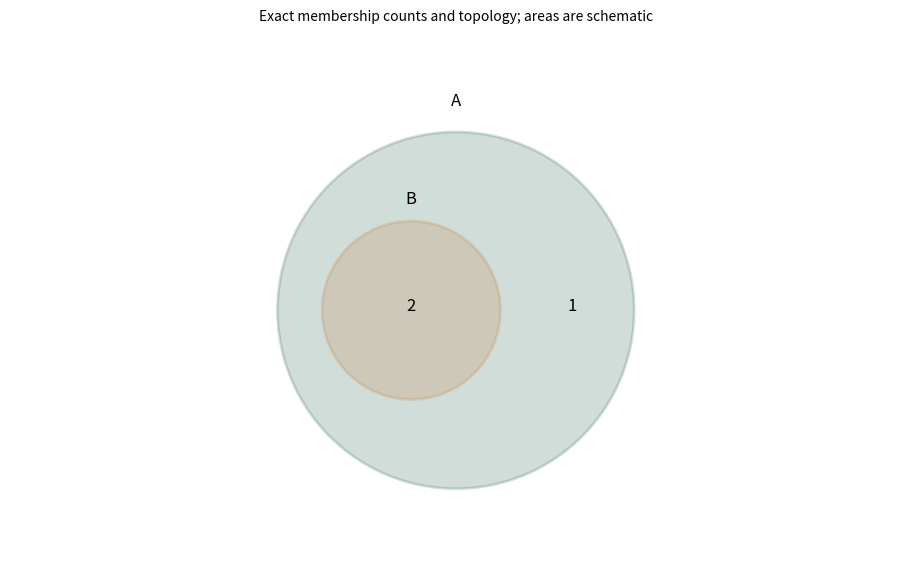

Reproduce this figure in Python.
# Tuyan specialist vector renderer v1; immutable source data.
import json
d = json.loads("{\"type\":\"euler\",\"rows\":[{\"set\":\"A\",\"members\":[\"a\",\"b\",\"c\"]},{\"set\":\"B\",\"members\":[\"b\",\"c\"]}],\"units\":{},\"options\":{\"areaMode\":\"schematic\"},\"analysis\":{\"description\":\"Synthetic teaching fixture; supplied quantities are not research findings.\"},\"pixels\":1024,\"plotStyle\":{\"width\":9,\"height\":6,\"fontSize\":12}}")

import math
from statistics import NormalDist
import numpy as np
import matplotlib
matplotlib.use('Agg')
import matplotlib.pyplot as plt
from matplotlib.patches import Circle, Rectangle, Polygon, PathPatch, Wedge, FancyArrowPatch
from matplotlib.path import Path
from matplotlib.textpath import TextPath
from matplotlib.font_manager import FontProperties
from matplotlib.transforms import Affine2D
from matplotlib.colors import BoundaryNorm, Normalize
from matplotlib.cm import ScalarMappable
r,kind,opt,unit=d['rows'],d['type'],d['options'],d['units']
plt.rcParams.update({'font.size':d['plotStyle']['fontSize'],'svg.fonttype':'none'})
fig,ax=plt.subplots(figsize=(d['plotStyle']['width'],d['plotStyle']['height']),layout='constrained')
fig.set_facecolor('white')
fig._tuyan_target_pixels=d['pixels']
colors=['#487968','#c58b53','#647da6','#a77592','#a5a659','#578eaa','#be7666']
computations={}
checks={}
def verify(name,actual,expected,tolerance=1e-9):
    error=float(abs(actual-expected))
    assert math.isfinite(error) and error<=tolerance*max(1,abs(expected)), name
    checks[name]={'actual':float(actual),'expected':float(expected),'absoluteError':error}
def note(text):
    ax.set_title(text,fontsize=10,pad=16)
def clean(value):
    if isinstance(value,dict):return {str(k):clean(v) for k,v in value.items()}
    if isinstance(value,(list,tuple,np.ndarray)):return [clean(v) for v in value]
    if isinstance(value,np.generic):return value.item()
    return value
def ribbon(x0,x1,y0,y1,height,color,alpha=.6):
    # Both vertical cross-sections have identical data-space thickness.
    dx=(x1-x0)*.45
    vertices=[(x0,y0),(x0+dx,y0),(x1-dx,y1),(x1,y1),(x1,y1+height),(x1-dx,y1+height),(x0+dx,y0+height),(x0,y0+height),(x0,y0)]
    codes=[Path.MOVETO,Path.CURVE4,Path.CURVE4,Path.CURVE4,Path.LINETO,Path.CURVE4,Path.CURVE4,Path.CURVE4,Path.CLOSEPOLY]
    artist=PathPatch(Path(vertices,codes),facecolor=color,edgecolor='none',alpha=alpha)
    ax.add_patch(artist)
    verify('ribbon_%d_width'%len(ax.patches),vertices[4][1]-vertices[3][1],height)
    return artist
if kind=='network':
    ids=[a['id'] for a in opt['nodes']];n=len(ids)
    positions={name:(math.cos(2*math.pi*i/n),math.sin(2*math.pi*i/n)) for i,name in enumerate(ids)}
    weighted='value' in r[0]
    scale=4/max(a['value'] for a in r) if weighted else 1
    for a in r:
        weight=a['value'] if weighted else 1
        artist=FancyArrowPatch(positions[a['source']],positions[a['target']],arrowstyle='-|>' if opt['directed'] else '-',mutation_scale=12,linewidth=weight*scale,color=colors[0],shrinkA=12,shrinkB=12)
        ax.add_patch(artist);verify('edge_%d_width'%len(ax.patches),artist.get_linewidth(),weight*scale)
        if weighted:
            p,q=positions[a['source']],positions[a['target']];ax.text((p[0]+q[0])/2,(p[1]+q[1])/2,str(weight),fontsize=8)
    points=np.array(list(positions.values()));artist=ax.scatter(points[:,0],points[:,1],s=250,c=colors[1],zorder=3)
    for a in opt['nodes']:
        x,y=positions[a['id']];ax.text(x*1.14,y*1.14,a.get('label',a['id']),ha='center',va='center',fontsize=9)
    degree={name:sum(a['source']==name or a['target']==name for a in r) for name in ids}
    verify('degree_sum',sum(degree.values()),2*len(r));verify('rendered_node_count',len(artist.get_offsets()),n)
    computations={'positions':positions,'degree':degree,'isolatedNodes':[k for k,v in degree.items() if v==0],'lineWidthPerWeight':scale}
    ax.set(xlim=(-1.4,1.4),ylim=(-1.4,1.4),aspect='equal');ax.axis('off');note('Circular layout; distances are not scientific distances'+ ('; weights: '+opt['weightUnit'] if weighted else ''))
elif kind=='euler':
    a,b=set(r[0]['members']),set(r[1]['members']);both=len(a&b);only_a=len(a-b);only_b=len(b-a)
    if a==b:
        locations=[(0,0,1),(0,0,1)];topology='equal';ax.text(0,0,str(both),ha='center');ax.text(0,1.15,r[0]['set']+' = '+r[1]['set'],ha='center')
    elif a.issubset(b) or b.issubset(a):
        small=0 if a.issubset(b) else 1;locations=[None,None];locations[small]=(-.25,0,.5);locations[1-small]=(0,0,1);topology='containment'
        ax.text(-.25,0,str(both),ha='center');ax.text(.65,0,str(only_b if small==0 else only_a),ha='center')
        ax.text(-.25,.6,r[small]['set'],ha='center');ax.text(0,1.15,r[1-small]['set'],ha='center')
    elif not both:
        locations=[(-1.1,0,1),(1.1,0,1)];topology='disjoint'
        for i,x in enumerate([-1.1,1.1]):ax.text(x,0,str([only_a,only_b][i]),ha='center');ax.text(x,1.15,r[i]['set'],ha='center')
    else:
        locations=[(-.6,0,1),(.6,0,1)];topology='overlap'
        for x,value in [(-1,only_a),(0,both),(1,only_b)]:ax.text(x,0,str(value),ha='center')
        for i,x in enumerate([-.8,.8]):ax.text(x,1.15,r[i]['set'],ha='center')
    for i,(x,y,radius) in sorted(enumerate(locations),key=lambda z:-z[1][2]):ax.add_patch(Circle((x,y),radius,facecolor=colors[i],edgecolor=colors[i],alpha=.25,linewidth=2))
    verify('union_count',only_a+both+only_b,len(a|b));computations={'intersection':both,'onlyA':only_a,'onlyB':only_b,'union':len(a|b),'topology':topology,'areaMode':'schematic'}
    ax.set(xlim=(-2.5,2.5),ylim=(-1.4,1.5),aspect='equal');ax.axis('off');note('Exact membership counts and topology; areas are schematic')
elif kind=='sankey':
    nodes=opt['nodes'];total=sum(a['value'] for a in r);gap=total*.07
    starts={};totals={};row_heights=[]
    for stage in [0,1]:
        offset=0
        for node in [n for n in nodes if n['stage']==stage]:
            name=node['id'];value=sum(a['value'] for a in r if a['source' if stage==0 else 'target']==name)
            starts[name]=offset;totals[name]=value
            rect=Rectangle((stage-.025,offset),.05,value,color=colors[stage]);ax.add_patch(rect)
            ax.text(stage+(-.05 if stage==0 else .05),offset+value/2,name+' ('+str(value)+')',ha='right' if stage==0 else 'left',va='center',fontsize=9)
            verify(name+'_node_height',rect.get_height(),value);offset+=value+gap
        row_heights.append(offset)
    used={name:0. for name in starts}
    for i,a in enumerate(r):
        s,t=a['source'],a['target'];ribbon(.025,.975,starts[s]+used[s],starts[t]+used[t],a['value'],colors[i%len(colors)]);used[s]+=a['value'];used[t]+=a['value']
    for name in used:verify(name+'_allocated_flow',used[name],totals[name])
    verify('both_column_total',sum(totals.values()),2*total);computations={'nodeTotals':totals,'totalFlow':total,'dataSpaceWidthPerValue':1}
    ax.set(xlim=(-.28,1.28),ylim=(-gap,max(row_heights)));ax.axis('off');note('Flow width: '+unit['value']+'; two-stage supplied flows')
elif kind=='chord':
    ids=opt['nodes'];totals={n:sum(a['value'] for a in r if n in [a['source'],a['target']]) for n in ids};total=sum(totals.values());gap=.04;scale=(2*math.pi-gap*len(ids))/total
    starts={};used={n:0. for n in ids};angle=0;arcs={}
    for i,n in enumerate(ids):
        starts[n]=angle;end=angle+totals[n]*scale;arcs[n]=[angle,end]
        ax.add_patch(Wedge((0,0),1,math.degrees(angle),math.degrees(end),width=.08,facecolor=colors[i%len(colors)]))
        mid=(angle+end)/2;ax.text(1.15*math.cos(mid),1.15*math.sin(mid),n,ha='center',va='center',fontsize=9);angle=end+gap
    spans=[]
    for i,a in enumerate(r):
        s,t,v=a['source'],a['target'],a['value'];a0=starts[s]+used[s]*scale;a1=a0+v*scale;b0=starts[t]+used[t]*scale;b1=b0+v*scale;used[s]+=v;used[t]+=v
        aa=np.linspace(a0,a1,12);bb=np.linspace(b0,b1,12);pa=np.column_stack([.91*np.cos(aa),.91*np.sin(aa)]);pb=np.column_stack([.91*np.cos(bb),.91*np.sin(bb)])
        verts=[*pa,(0,0),pb[0],*pb[1:],(0,0),pa[0]];codes=[Path.MOVETO]+[Path.LINETO]*(len(pa)-1)+[Path.CURVE3,Path.CURVE3]+[Path.LINETO]*(len(pb)-1)+[Path.CURVE3,Path.CURVE3]
        ax.add_patch(PathPatch(Path(verts,codes),facecolor=colors[ids.index(s)%len(colors)],alpha=.5,edgecolor='none'))
        verify('edge_%d_source_span'%i,a1-a0,v*scale);verify('edge_%d_target_span'%i,b1-b0,v*scale);spans.append([a0,a1,b0,b1])
    for n in ids:verify(n+'_incident_allocation',used[n],totals[n])
    computations={'incidentTotals':totals,'edgeSpansRadians':spans,'radiansPerValue':scale,'undirectedTotal':total/2}
    ax.set(xlim=(-1.4,1.4),ylim=(-1.4,1.4),aspect='equal');ax.axis('off');note('Undirected ribbons; endpoint angle proportional to '+unit['value'])
elif kind=='radar':
    ax.remove();ax=fig.add_subplot(111,projection='polar');axes=opt['axes'];angles=np.arange(len(axes))*2*math.pi/len(axes);closed=np.r_[angles,angles[0]];normalized={}
    groups=list(dict.fromkeys(a['group'] for a in r))
    for i,g in enumerate(groups):
        values=[next(a['value'] for a in r if a['group']==g and a['label']==b['id']) for b in axes];values=np.array([(v-b['min'])/(b['max']-b['min']) for v,b in zip(values,axes)]);normalized[g]=values
        line=ax.plot(closed,np.r_[values,values[0]],color=colors[i%len(colors)],label=g)[0];ax.fill(closed,np.r_[values,values[0]],color=colors[i%len(colors)],alpha=.1);verify(g+'_radius_error',np.max(np.abs(line.get_ydata()[:-1]-values)),0)
    ax.set_xticks(angles,[a['id']+'\n'+str(a['min'])+'–'+str(a['max'])+' '+a['unit'] for a in axes],fontsize=9);ax.set_ylim(0,1);ax.legend(loc='upper right',bbox_to_anchor=(1.3,1.15));note('Explicit per-axis normalization; polygon area is not a score');computations={'normalizedRadii':normalized}
elif kind=='qq':
    sample=np.sort([a['value'] for a in r]);p=(np.arange(len(sample))+.5)/len(sample)
    if opt['reference']=='normal':theoretical=np.array([NormalDist(opt['mean'],opt['sd']).inv_cdf(float(q)) for q in p])
    else:theoretical=np.quantile(opt['referenceValues'],p,method='linear')
    points=ax.scatter(theoretical,sample,c=colors[0]);limits=[min(theoretical.min(),sample.min()),max(theoretical.max(),sample.max())];ax.plot(limits,limits,'--',color='#999999',label='Identity (same units)');ax.legend(fontsize=8)
    verify('sample_order_error',np.max(np.abs(points.get_offsets()[:,1]-sample)),0);verify('quantile_order_violations',np.sum(np.diff(theoretical)<0),0)
    computations={'probabilities':p,'referenceQuantiles':theoretical,'sampleQuantiles':sample,'plottingPosition':'(i - 0.5) / n','parameterSource':'supplied; not fitted'}
    ax.set_xlabel('Reference quantile ('+unit['value']+')');ax.set_ylabel('Sample quantile ('+unit['value']+')');note('Q-Q comparison; no normality test or fitted parameters')
elif kind=='streamgraph':
    groups=list(dict.fromkeys(a['group'] for a in r));xs=sorted(set(a['x'] for a in r));values=np.array([[next(a['y'] for a in r if a['x']==x and a['group']==g) for x in xs] for g in groups]);total=values.sum(axis=0);baseline=-total/2;lower=baseline.copy()
    for i,g in enumerate(groups):
        upper=lower+values[i];ax.fill_between(xs,lower,upper,color=colors[i%len(colors)],label=g);verify(g+'_thickness_error',np.max(np.abs(upper-lower-values[i])),0);lower=upper
    verify('symmetric_baseline_error',np.max(np.abs(lower+baseline)),0);computations={'x':xs,'totalThickness':total,'baseline':baseline,'series':dict(zip(groups,values))};ax.set_xlabel(unit['x']);ax.set_ylabel('Thickness ('+unit['y']+'); centered baseline');ax.legend()
elif kind=='cumulative_incidence':
    groups=list(dict.fromkeys(a.get('group','Data') for a in r));results={};color_index=0
    for group in groups:
        rows=[a for a in r if a.get('group','Data')==group];times=sorted(set(a['time'] for a in rows));s=1.;cif=np.zeros(len(opt['causes']));xs=[0.];curves=[cif.copy()];risks=[];survival=[1.]
        buckets={t:{'events':np.zeros(len(opt['causes']),dtype=int),'censored':0} for t in times}
        for a in rows:
            if a['event']:buckets[a['time']]['events'][opt['causes'].index(a['cause'])]+=1
            else:buckets[a['time']]['censored']+=1
        risk=len(rows)
        for t in times:
            counts=buckets[t]['events'];censored=buckets[t]['censored'];before=s;cif=cif+before*counts/risk;s=before*(1-counts.sum()/risk);xs.append(t);curves.append(cif.copy());survival.append(s);risks.append({'time':t,'atRisk':risk,'eventsByCause':counts,'censored':censored})
            verify(group+'_mass_at_'+str(t),s+cif.sum(),1);risk-=int(counts.sum())+censored
        curves=np.array(curves)
        for j,c in enumerate(opt['causes']):
            line=ax.step(xs,curves[:,j],where='post',label=group+' / '+c,color=colors[color_index%len(colors)])[0];color_index+=1;verify(group+'_'+c+'_curve_error',np.max(np.abs(line.get_ydata()-curves[:,j])),0);verify(group+'_'+c+'_monotonic_violations',np.sum(np.diff(curves[:,j])< -1e-12),0)
        results[group]={'time':xs,'cif':dict(zip(opt['causes'],curves.T)),'eventFreeSurvival':survival,'riskSets':risks}
    computations={'estimator':'Aalen-Johansen, common time-zero entry, right censoring, simultaneous cause jumps','groups':results};ax.set_ylim(0,1.03);ax.set_xlabel(unit['time']);ax.set_ylabel('Cumulative incidence');ax.legend(fontsize=8);note('Aalen–Johansen competing risks; no CI estimated')
elif kind=='matrix_link_overlay':
    names=list(dict.fromkeys(a['row'] for a in r));n=len(names);matrix=np.array([[next(a['value'] for a in r if a['row']==y and a['column']==x) for x in names] for y in names]);mesh=ax.pcolormesh(np.arange(n+1)-.5,np.arange(n+1)-.5,matrix,cmap='viridis',shading='flat');fig.colorbar(mesh,ax=ax,label=unit['value'],shrink=.7)
    maxweight=max(abs(a['value']) for a in opt['links']);scale=4/maxweight
    for i,a in enumerate(opt['links']):
        y0,y1=names.index(a['source']),names.index(a['target']);x=-.65;control=-1-abs(y0-y1)*.3
        path=Path([(x,y0),(control,y0),(control,y1),(x,y1)],[Path.MOVETO,Path.CURVE4,Path.CURVE4,Path.CURVE4]);p=PathPatch(path,fill=False,linewidth=abs(a['value'])*scale,color=colors[i%len(colors)]);ax.add_patch(p);ax.text(control,(y0+y1)/2,str(a['value']),ha='right',fontsize=8);verify('link_%d_width'%i,p.get_linewidth(),abs(a['value'])*scale)
    verify('matrix_value_error',np.max(np.abs(np.asarray(mesh.get_array()).reshape(matrix.shape)-matrix)),0);computations={'matrix':matrix,'linkWidthPerAbsoluteValue':scale,'suppliedLinks':opt['links']}
    ax.set_xticks(range(n),names,rotation=30);ax.set_yticks(range(n),names);ax.set_xlim(-2-.3*n,n-.5);ax.set_ylim(n-.5,-.5);note(opt['matrixStatistic']+'\nLinks: '+opt['linkStatistic']+' ('+opt['linkUnit']+')')
elif kind=='parallel_coordinates':
    axes=opt['axes'];x=np.arange(len(axes));values=[]
    for i,a in enumerate(r):
        y=np.array([(a[b['id']]-b['min'])/(b['max']-b['min']) for b in axes]);values.append(y);line=ax.plot(x,y,color=colors[i%len(colors)],alpha=.65,label=a['id'] if len(r)<=12 else None)[0];verify(a['id']+'_normalized_error',np.max(np.abs(line.get_ydata()-y)),0)
    for i,b in enumerate(axes):
        ax.axvline(i,color='#cccccc',linewidth=.7,zorder=0)
        for v in np.linspace(b['min'],b['max'],5):ax.text(i+.02,(v-b['min'])/(b['max']-b['min']),format(v,'.3g'),fontsize=7,va='center')
    ax.set_xticks(x,[b['id']+'\n'+b['unit'] for b in axes]);ax.set_ylim(-.05,1.05);ax.set_yticks([])
    if len(r)<=12:ax.legend(fontsize=8,loc='upper left',bbox_to_anchor=(1,1))
    computations={'normalizedObservations':dict(zip([a['id'] for a in r],values))};note('Explicit axis ranges; each line is one observation')
elif kind in ['treemap','circle_packing']:
    nodes={a['id']:a for a in r};children={a['id']:[b['id'] for b in r if b['parent']==a['id']] for a in r};root=next(a['id'] for a in r if a['parent'] is None);leaves=[a['id'] for a in r if not children[a['id']]];geometries={}
    if kind=='treemap':
        def layout(name,x,y,w,h,depth):
            a=nodes[name];geometries[name]=[x,y,w,h];rect=Rectangle((x,y),w,h,facecolor=colors[leaves.index(name)%len(colors)] if name in leaves else 'none',edgecolor='white' if name in leaves else '#303d35',linewidth=1.5 if depth==0 else .7,zorder=1+depth);ax.add_patch(rect)
            verify(name+'_area_ratio',w*h,nodes[name]['value']/nodes[root]['value'])
            if not children[name]:ax.text(x+w/2,y+h/2,a['label']+'\n'+str(a['value']),ha='center',va='center',fontsize=9)
            else:
                offset=0
                for child in children[name]:
                    ratio=nodes[child]['value']/a['value']
                    if depth%2==0:layout(child,x+offset*w,y,w*ratio,h,depth+1)
                    else:layout(child,x,y+offset*h,w,h*ratio,depth+1)
                    offset+=ratio
                ax.add_patch(Rectangle((x,y),w,h,facecolor='none',edgecolor='#203d31',linewidth=1.5,zorder=30-depth))
                if depth>0:ax.text(x+.01*w,y+h-.025*h,a['label'],ha='left',va='top',fontsize=8,zorder=40,bbox={'facecolor':'white','edgecolor':'none','alpha':.75,'pad':1})
        layout(root,0,0,1,1,0);verify('leaf_area_sum',sum(geometries[n][2]*geometries[n][3] for n in leaves),1);ax.set(xlim=(-.02,1.02),ylim=(-.02,1.02),aspect='equal');note(nodes[root]['label']+'; slice-and-dice area proportional to '+unit['value'])
    else:
        radii={}
        def radius(name):
            radii[name]=sum(radius(c) for c in children[name]) if children[name] else math.sqrt(nodes[name]['value']/math.pi)
            return radii[name]
        radius(root)
        def layout(name,x,y,depth):
            rad=radii[name];geometries[name]=[x,y,rad];leaf=not children[name];circle=Circle((x,y),rad,facecolor=colors[leaves.index(name)%len(colors)] if leaf else 'none',edgecolor='#405648',alpha=.65 if leaf else 1,linewidth=1,zorder=depth+1);ax.add_patch(circle)
            if leaf:
                verify(name+'_leaf_area',math.pi*circle.get_radius()**2,nodes[name]['value']);ax.text(x,y,nodes[name]['label']+'\n'+str(nodes[name]['value']),ha='center',va='center',fontsize=8)
            if not leaf:ax.text(x,y+rad*.8,nodes[name]['label'],ha='center',va='center',fontsize=8,zorder=30)
            cursor=x-rad
            for child in children[name]:
                cr=radii[child];cx=cursor+cr;layout(child,cx,y,depth+1);verify(child+'_containment_excess',max(0,abs(cx-x)+cr-rad),0);cursor+=2*cr
        layout(root,0,0,0);lim=radii[root]*1.12;ax.set(xlim=(-lim,lim),ylim=(-lim,lim),aspect='equal');note('Leaf area proportional to '+unit['value']+'; parent area includes empty space')
    computations={'geometry':geometries,'rootTotal':nodes[root]['value'],'leafTotal':sum(nodes[n]['value'] for n in leaves),'algorithm':'slice-and-dice' if kind=='treemap' else 'tangent-row nested circles'};verify('leaf_total',computations['leafTotal'],computations['rootTotal']);ax.axis('off')
elif kind=='alluvial':
    stages=opt['stages'];ids=list(dict.fromkeys(a['id'] for a in r));paths={n:[next(a for a in r if a['id']==n and a['stage']==s) for s in stages] for n in ids};total=sum(paths[n][0]['value'] for n in ids);gap=total*.05;positions={};stage_totals={};max_y=0
    for j,stage in enumerate(stages):
        categories=list(dict.fromkeys(a['category'] for a in r if a['stage']==stage));offset=0;category_totals={}
        for category in categories:
            matching=[n for n in ids if paths[n][j]['category']==category];amount=sum(paths[n][j]['value'] for n in matching);category_totals[category]=amount;ax.add_patch(Rectangle((j-.025,offset),.05,amount,color='#506956',alpha=.8));ax.text(j,offset+amount/2,category,ha='center',va='center',fontsize=8,zorder=5,bbox={'facecolor':'white','alpha':.8,'edgecolor':'none','pad':1})
            for n in matching:positions[(n,j)]=offset;offset+=paths[n][j]['value']
            offset+=gap
        max_y=max(max_y,offset);stage_totals[stage]=category_totals;verify(stage+'_mass',sum(category_totals.values()),total)
    for i,n in enumerate(ids):
        for j in range(len(stages)-1):ribbon(j+.025,j+.975,positions[(n,j)],positions[(n,j+1)],paths[n][j]['value'],colors[i%len(colors)],.45)
    computations={'stageTotals':stage_totals,'cohortTotal':total,'pathValues':{n:paths[n][0]['value'] for n in ids}};ax.set_xticks(range(len(stages)),stages);ax.set_yticks([]);ax.set_xlim(-.3,len(stages)-.7);ax.set_ylim(-gap,max_y);note('Fixed cohort; ribbon width: '+unit['value'])
elif kind=='point_map':
    x=np.array([a['x'] for a in r]);y=np.array([a['y'] for a in r]);p=ax.scatter(x,y,color=colors[0],s=35)
    for a in r:ax.annotate(a['label'],(a['x'],a['y']),xytext=(4,4),textcoords='offset points',fontsize=8)
    dx=max(1,float(np.ptp(x))*.15);dy=max(1,float(np.ptp(y))*.15);ax.set_xlim(max(-180,x.min()-dx),min(180,x.max()+dx));ax.set_ylim(max(-90,y.min()-dy),min(90,y.max()+dy));ax.set_aspect('equal');ax.grid(alpha=.2);ax.set_xlabel('Longitude (degrees east)');ax.set_ylabel('Latitude (degrees north)');verify('coordinate_error',np.max(np.abs(p.get_offsets()-np.column_stack([x,y]))),0);computations={'coordinates':np.column_stack([x,y]),'projection':'Plate Carree; no equal-area or distance claim'};note('EPSG:4326 / Plate Carree; no external basemap')
elif kind=='choropleth':
    values={a['region']:a['value'] for a in r};cmap=plt.get_cmap('viridis',len(opt['boundaries'])-1);norm=BoundaryNorm(opt['boundaries'],cmap.N,clip=True);areas={};missing=[];allpoints=[]
    for a in opt['regions']:
        polygon=np.array(a['polygon']);allpoints.extend(polygon);value=values.get(a['id']);color='#d8d8d8' if value is None else cmap(norm(value));p=Polygon(polygon,closed=True,facecolor=color,edgecolor='white');ax.add_patch(p)
        x,y=polygon[:,0],polygon[:,1];area=abs(np.dot(x,np.roll(y,-1))-np.dot(y,np.roll(x,-1)))/2;areas[a['id']]=area;verify(a['id']+'_vertices',len(p.get_xy()),len(polygon)+(0 if np.array_equal(polygon[0],polygon[-1]) else 1));ax.text(float(np.mean(x)),float(np.mean(y)),a['id']+('\nMissing' if value is None else '\n'+str(value)),ha='center',fontsize=8)
        if value is None:missing.append(a['id'])
    pts=np.array(allpoints);ax.update_datalim(pts);ax.autoscale_view();ax.set_aspect('equal');ax.set_xlabel('Longitude (degrees east)');ax.set_ylabel('Latitude (degrees north)');fig.colorbar(ScalarMappable(norm=norm,cmap=cmap),ax=ax,boundaries=opt['boundaries'],label=unit['value'],shrink=.75);computations={'suppliedValues':values,'polygonAreasSquareDegrees':areas,'missingRegions':missing,'classBoundaries':opt['boundaries']};verify('region_count',len(ax.patches),len(opt['regions']));note('Plate Carree; grey = missing, supplied class boundaries')
elif kind=='enrichment':
    count=np.array([a['count'] for a in r]);background=np.array([a['background'] for a in r]);ratio=count/opt['inputSize'];fold=ratio/(background/opt['backgroundSize']);p=np.array([a['p'] for a in r]);score=-np.log10(p);sizes=count*20
    artist=ax.scatter(fold,np.arange(len(r)),s=sizes,c=score,cmap='viridis');ax.set_yticks(range(len(r)),[a['term'] for a in r]);ax.invert_yaxis();ax.set_xlabel('Fold enrichment: (count / input size) / (background / universe)');fig.colorbar(artist,ax=ax,label='-log10('+d['analysis']['pKind']+')');ax.axvline(1,color='#aaaaaa',linestyle='--');verify('fold_coordinate_error',np.max(np.abs(artist.get_offsets()[:,0]-fold)),0);verify('p_color_error',np.max(np.abs(artist.get_array()-score)),0);computations={'geneRatio':ratio,'foldEnrichment':fold,'suppliedP':p,'bubbleAreaPointsSquared':sizes,'bubbleAreaRule':'20 * count; zero counts explicitly marked with x'};note('Supplied test results; point area = 20 × count; x = zero count')
    for i,a in enumerate(r):
        if a['count']==0:ax.plot(0,i,marker='x',color='#444444')
elif kind=='gene_track':
    sequence_order=[a['id'] for a in opt['sequences']];ys=[];geometry=[]
    for i,a in enumerate(r):
        y=len(r)-1-i;ys.append(y);length=a['end']-a['start'];left=a['start'];right=a['end'];ax.plot([0,next(s['length'] for s in opt['sequences'] if s['id']==a['chrom'])],[y,y],color='#d0d3ce',linewidth=.8)
        head=min(length*.2,max(s['length'] for s in opt['sequences'])*.015)
        points=[(left,y-.18),(right-head,y-.18),(right,y),(right-head,y+.18),(left,y+.18)] if a['strand']=='+' else [(right,y-.18),(left+head,y-.18),(left,y),(left+head,y+.18),(right,y+.18)]
        p=Polygon(points,closed=True,color=colors[sequence_order.index(a['chrom'])%len(colors)]);ax.add_patch(p);verify('interval_%d_length'%i,max(p.get_xy()[:,0])-min(p.get_xy()[:,0]),length);geometry.append({'label':a['label'],'start':left,'end':right,'strand':a['strand'],'headCoordinate':right if a['strand']=='+' else left})
    ax.set_yticks(ys,[a['chrom']+' / '+a['label']+' ('+a['strand']+')' for a in r],fontsize=8);ax.set_ylim(-.6,len(r)-.4);ax.set_xlim(0,max(s['length'] for s in opt['sequences']));ax.set_xlabel('Genomic coordinate (bp; zero-based half-open)');computations={'intervals':geometry};note(opt['assembly']+'; whole-gene intervals, no inferred exons')
elif kind=='protein_domain':
    ys=[];geometry=[]
    for i,a in enumerate(r):
        length=next(s['length'] for s in opt['proteins'] if s['id']==a['protein']);y=len(r)-1-i;ys.append(y);ax.plot([.5,length+.5],[y,y],color='#aaaaaa',linewidth=2);width=a['end']-a['start']+1;p=Rectangle((a['start']-.5,y-.2),width,.4,color=colors[i%len(colors)]);ax.add_patch(p);verify('domain_%d_residues'%i,p.get_width(),width);geometry.append({'protein':a['protein'],'label':a['label'],'residues':width,'leftEdge':a['start']-.5,'rightEdge':a['end']+.5})
        ax.text((a['start']+a['end'])/2,y,a['label'],ha='center',va='center',fontsize=8,color='white')
    ax.set_yticks(ys,[a['protein']+' / '+a['evidence'] for a in r],fontsize=8);ax.set_ylim(-.6,len(r)-.4);ax.set_xlim(.5,max(s['length'] for s in opt['proteins'])+.5);ax.set_xlabel('Amino acid position (one-based inclusive)');computations={'domains':geometry};note(opt['database']+'; separate lanes preserve overlaps')
elif kind=='motif_logo':
    alphabet=opt['alphabet'];positions=sorted(set(a['position'] for a in r));frequencies=[];information=[];heights=[];font=FontProperties(family='DejaVu Sans',weight='bold')
    for pos in positions:
        values=np.array([next(a['value'] for a in r if a['position']==pos and a['symbol']==s) for s in alphabet]);freq=values/values.sum();entropy=-sum(p*math.log2(p) for p in freq if p>0);bits=max(0,math.log2(len(alphabet))-entropy);height=freq*(bits if opt['mode']=='information' else 1);frequencies.append(freq);information.append(bits);heights.append(height);bottom=0
        for j in np.argsort(height):
            h=float(height[j])
            if h<=1e-14:continue
            path=TextPath((0,0),alphabet[j],size=1,prop=font);box=path.get_extents();transform=Affine2D().translate(-box.x0,-box.y0).scale(.8/box.width,h/box.height).translate(pos-.4,bottom);glyph=transform.transform_path(path);patch=PathPatch(glyph,facecolor=colors[j%len(colors)],edgecolor='none');ax.add_patch(patch);verify('position_%d_%s_height'%(pos,alphabet[j]),glyph.get_extents().height,h);bottom+=h
        verify('position_%d_stack'%pos,bottom,bits if opt['mode']=='information' else 1)
    computations={'positions':positions,'frequencies':frequencies,'informationBits':information,'letterHeights':heights,'background':'uniform','smallSampleCorrection':'none'};ax.set_xlim(.4,max(positions)+.6);ax.set_ylim(0,(math.log2(len(alphabet)) if opt['mode']=='information' else 1)*1.03);ax.set_xticks(positions);ax.set_xlabel('Aligned position');ax.set_ylabel('Information (bits)' if opt['mode']=='information' else 'Frequency');note('Uniform background; no small-sample correction')
elif kind=='genome_circos':
    sequences=opt['sequences'];total=sum(s['length'] for s in sequences);gap=.06;scale=(2*math.pi-gap*len(sequences))/total;starts={};angle=0;spans={};norm=Normalize(*opt['valueRange']);cmap=plt.get_cmap('viridis')
    for i,s in enumerate(sequences):
        starts[s['id']]=angle;end=angle+s['length']*scale;spans[s['id']]=[angle,end];ax.add_patch(Wedge((0,0),1.05,math.degrees(angle),math.degrees(end),width=.06,facecolor=colors[i%len(colors)]));mid=(angle+end)/2;ax.text(1.18*math.cos(mid),1.18*math.sin(mid),s['id']+'\n'+str(s['length'])+' bp',ha='center',va='center',fontsize=8);verify(s['id']+'_sequence_angle',end-angle,s['length']*scale);angle=end+gap
    intervals=[]
    for i,a in enumerate(r):
        start=starts[a['chrom']]+a['start']*scale;end=starts[a['chrom']]+a['end']*scale;artist=Wedge((0,0),.95,math.degrees(start),math.degrees(end),width=.16,facecolor=cmap(norm(a['value'])));ax.add_patch(artist);verify('interval_%d_span'%i,math.radians(artist.theta2-artist.theta1),(a['end']-a['start'])*scale);intervals.append([start,end])
    for a in opt.get('links',[]):
        t0=starts[a['source']]+a['sourcePosition']*scale;t1=starts[a['target']]+a['targetPosition']*scale;p0=(.77*math.cos(t0),.77*math.sin(t0));p1=(.77*math.cos(t1),.77*math.sin(t1));ax.add_patch(PathPatch(Path([p0,(0,0),p1],[Path.MOVETO,Path.CURVE3,Path.CURVE3]),facecolor='none',edgecolor=colors[2],linewidth=1))
    ax.set(xlim=(-1.4,1.4),ylim=(-1.4,1.4),aspect='equal');ax.axis('off');fig.colorbar(ScalarMappable(norm=norm,cmap=cmap),ax=ax,label=unit['value'],shrink=.65);computations={'sequenceArcsRadians':spans,'radiansPerBase':scale,'intervalSpansRadians':intervals,'suppliedLinks':opt.get('links',[])};note(opt['assembly']+'; one supplied interval track')
elif kind=='synteny':
    for j,s in enumerate(opt['sequences']):ax.plot([0,s['length']],[1-j,1-j],color=colors[j],linewidth=5);ax.text(0,1-j+.09,s['id'],fontsize=9)
    geometry=[]
    for i,a in enumerate(r):
        b0,b1=(a['targetStart'],a['targetEnd']) if a['strand']=='+' else (a['targetEnd'],a['targetStart']);verts=[(a['start'],1),(a['end'],1),(b1,0),(b0,0)];ax.add_patch(Polygon(verts,closed=True,facecolor=colors[0] if a['strand']=='+' else colors[1],alpha=.4));verify('source_%d_width'%i,verts[1][0]-verts[0][0],a['end']-a['start']);verify('target_%d_width'%i,abs(verts[2][0]-verts[3][0]),a['targetEnd']-a['targetStart']);geometry.append(verts)
    ax.set_xlim(0,max(s['length'] for s in opt['sequences']));ax.set_ylim(-.15,1.25);ax.set_yticks([]);ax.set_xlabel('Sequence coordinate (bp; common scale, zero-based half-open)');computations={'ribbonVertices':geometry,'inversionCount':sum(a['strand']=='-' for a in r)};note('Supplied syntenic blocks; green = forward, amber = inversion')
elif kind=='phylogenetic':
    root=opt['root'];children={name:[] for name in dict.fromkeys([name for a in r for name in [a['source'],a['target']]])}
    for a in r:children[a['source']].append(a)
    positions={};tip_order=[]
    def tree_pos(name,x):
        if not children[name]:y=len(tip_order);tip_order.append(name)
        else:
            ys=[tree_pos(a['target'],x+a['length']) for a in children[name]];y=(min(ys)+max(ys))/2
        positions[name]=(x,y);return y
    tree_pos(root,0)
    for name,edges in children.items():
        if not edges:continue
        x,y=positions[name];child_ys=[positions[a['target']][1] for a in edges];ax.plot([x,x],[min(child_ys),max(child_ys)],color='#4b5f52')
        for a in edges:
            xx,yy=positions[a['target']];line=ax.plot([x,xx],[yy,yy],color=colors[0])[0];verify(a['target']+'_branch_length',line.get_xdata()[1]-line.get_xdata()[0],a['length'])
    for name in tip_order:
        x,y=positions[name];ax.annotate(name,(x,y),xytext=(5,0),textcoords='offset points',va='center',fontsize=9)
    xs=[p[0] for p in positions.values()];ax.set_xlim(-.02,max(xs)*1.2+.01);ax.set_ylim(-.7,len(tip_order)-.3);ax.set_yticks([]);ax.set_xlabel('Root distance ('+opt['branchLengthUnit']+')');computations={'nodePositions':positions,'tipOrder':tip_order,'root':root,'branchLengthSource':'supplied'};note('Supplied rooted phylogeny; no topology or support inference')
elif kind=='dendrogram':
    n=len(r)
    if opt['input']=='linkage':z=np.array(opt['linkage'],dtype=float)
    else:
        values=np.array([[a[f] for f in opt['dimensions']] for a in r]);distances=np.sqrt(np.sum((values[:,None,:]-values[None,:,:])**2,axis=2));active={i:[i] for i in range(n)};merges=[]
        for step in range(n-1):
            pairs=[];keys=sorted(active)
            for ii,a in enumerate(keys):
                for b in keys[ii+1:]:
                    ds=distances[np.ix_(active[a],active[b])];distance=float(ds.min() if opt['method']=='single' else ds.max() if opt['method']=='complete' else ds.mean());pairs.append((distance,a,b))
            height,a,b=min(pairs);members=active.pop(a)+active.pop(b);merges.append([a,b,height,len(members)]);active[n+step]=members
        z=np.array(merges)
    positions={};leaf_order=[]
    def dendro_pos(index):
        if index<n:
            x=len(leaf_order);leaf_order.append(index);positions[index]=(x,0.);return x
        a,b,height,count=z[index-n];x0=dendro_pos(int(a));x1=dendro_pos(int(b));positions[index]=((x0+x1)/2,float(height));return (x0+x1)/2
    dendro_pos(2*n-2)
    for i,(a,b,height,count) in enumerate(z):
        x0,y0=positions[int(a)];x1,y1=positions[int(b)];line=ax.plot([x0,x0,x1,x1],[y0,height,height,y1],color=colors[0])[0];verify('merge_%d_height'%i,line.get_ydata()[1],height)
    verify('root_membership_count',z[-1,3],n);verify('monotonic_height_violations',np.sum(np.diff(z[:,2])< -1e-12),0);ax.set_xticks(range(n),[r[i]['id'] for i in leaf_order],rotation=45 if n>10 else 0);ax.set_ylabel('Euclidean linkage distance ('+opt['method']+'; '+(unit[opt['dimensions'][0]] if opt['input']=='observations' else unit['distance'])+')');computations={'linkage':z,'leafOrder':[r[i]['id'] for i in leaf_order],'inputMode':opt['input'],'method':opt['method'],'preprocessing':'none'};note('Supplied linkage' if opt['input']=='linkage' else 'Calculated agglomeration; Euclidean / '+opt['method']+' / no preprocessing')
for spine in ['top','right']:
    if spine in ax.spines:ax.spines[spine].set_visible(False)
for collection in fig.findobj(matplotlib.collections.Collection):collection.set_rasterized(False)
verify('source_row_count',len(r),len(d['rows']))
assert len(checks)>1, 'Each specialist must have a substantive numerical or geometric check'
fig._tuyan_validation=clean({'typeId':kind,'computations':computations,'checks':checks,'analysis':d['analysis'],'suppliedFields':{'rowFields':list(dict.fromkeys(k for row in r for k in row)),'options':opt},'dataSourcePolicy':'Input provenance is supplied; numerical checks do not certify source truth.'})
json.dumps(fig._tuyan_validation,allow_nan=False)
